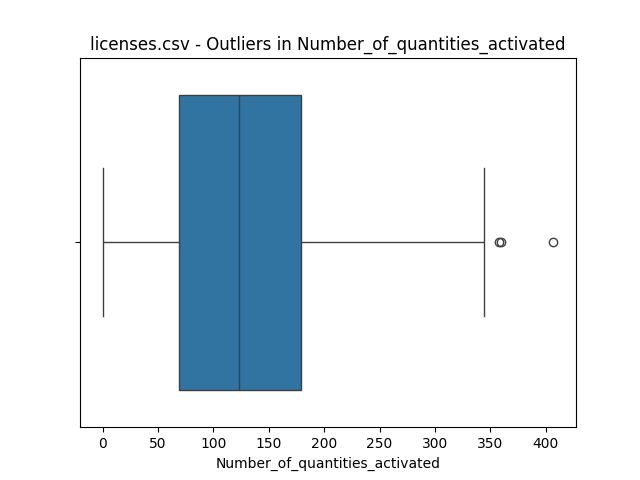

Data behind this chart, as committed beside it:
value, z_score
407.0, 0.6837
358.0, 0.0788
360.0, 1.961
